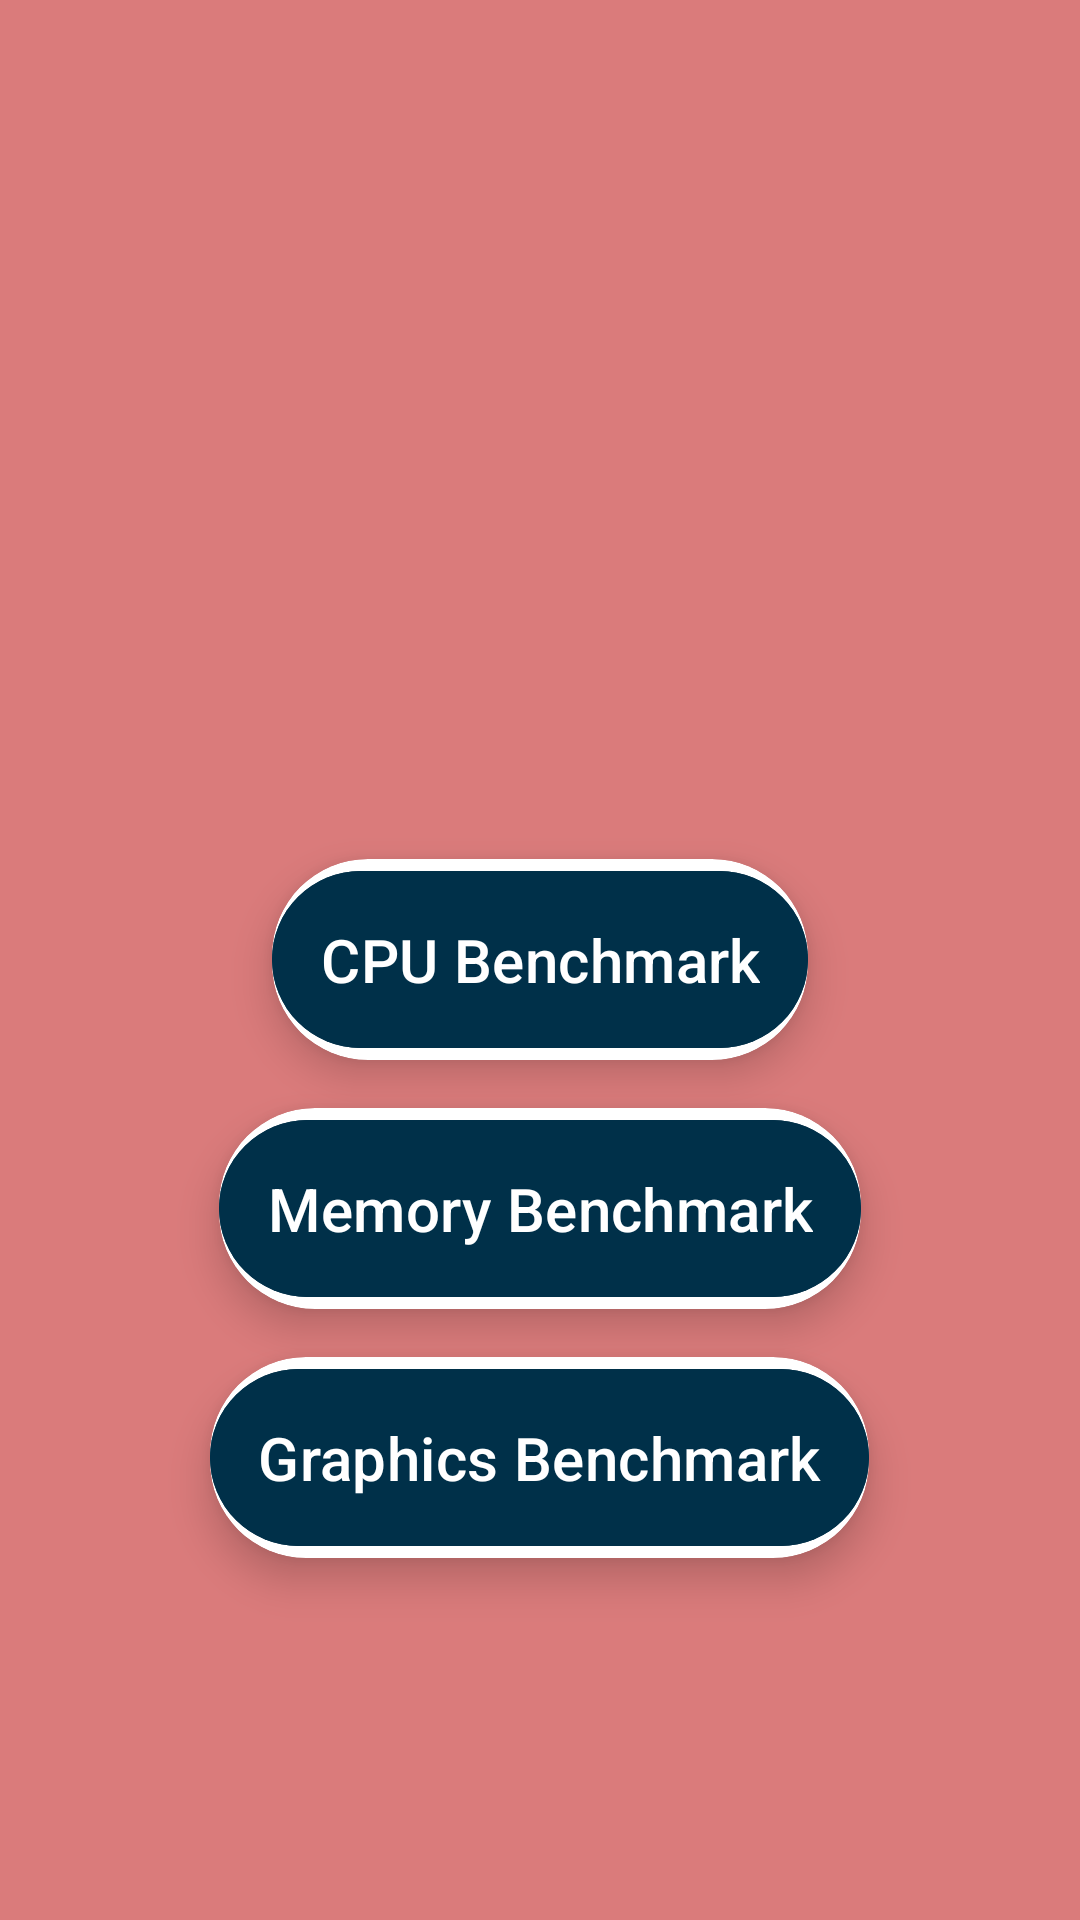

Here is an Android app screen rendered from its layout file. Give the layout XML and the strings, colors and styles it references.
<!-- AndroidManifest.xml: activity theme Theme.BenchmarkingApp -->
<!-- res/layout/activity_main.xml -->
<?xml version="1.0" encoding="utf-8"?>
<RelativeLayout
    xmlns:android="http://schemas.android.com/apk/res/android"
    xmlns:app="http://schemas.android.com/apk/res-auto"
    xmlns:tools="http://schemas.android.com/tools"
    android:layout_width="match_parent"
    android:layout_height="match_parent"
    android:background="@color/colorAccent"
    tools:context=".MainActivity">

    
<androidx.cardview.widget.CardView
android:id="@+id/cpuBenchmarkCard"
android:layout_width="wrap_content"
android:layout_height="wrap_content"
android:layout_centerHorizontal="true"
android:layout_centerVertical="true"
    app:cardCornerRadius="32dp"
    app:cardElevation="8dp">

<Button
android:id="@+id/cpuBenchmarkButton"
android:layout_width="wrap_content"
android:layout_height="wrap_content"
android:text="CPU Benchmark"
android:textSize="20sp"
android:padding="16dp"
android:backgroundTint="#003049"
    android:textColor="#FFFFFF" />

    </androidx.cardview.widget.CardView>

<androidx.cardview.widget.CardView
android:id="@+id/memoryBenchmarkCard"
android:layout_width="wrap_content"
android:layout_height="wrap_content"
android:layout_below="@id/cpuBenchmarkCard"
android:layout_centerHorizontal="true"
android:layout_marginTop="16dp"
app:cardCornerRadius="32dp"
app:cardElevation="8dp">

<Button
    android:id="@+id/memoryBenchmarkButton"
    android:layout_width="wrap_content"
    android:layout_height="wrap_content"
    android:text="Memory Benchmark"
    android:textSize="20sp"
    android:padding="16dp"
    android:backgroundTint="#003049"
    android:textColor="#FFFFFF" />

</androidx.cardview.widget.CardView>

    
<androidx.cardview.widget.CardView
android:id="@+id/graphicsBenchmarkCard"
android:layout_width="wrap_content"
android:layout_height="wrap_content"
android:layout_below="@id/memoryBenchmarkCard"
android:layout_centerHorizontal="true"
android:layout_marginTop="16dp"
app:cardCornerRadius="32dp"
app:cardElevation="8dp">

    <Button
        android:id="@+id/graphicsBenchmarkButton"
        android:layout_width="wrap_content"
        android:layout_height="wrap_content"
        android:backgroundTint="#003049"
        android:padding="16dp"
        android:text="Graphics Benchmark"
        android:textColor="#FFFFFF"
        android:textSize="20sp" />

</androidx.cardview.widget.CardView>

<TextView
android:id="@+id/cpuResultTextView"
android:layout_width="wrap_content"
android:layout_height="wrap_content"
android:layout_below="@id/graphicsBenchmarkCard"
android:layout_centerHorizontal="true"
android:layout_marginTop="16dp"
android:textSize="18sp"
android:visibility="gone" />

<TextView
android:id="@+id/memoryResultTextView"
android:layout_width="wrap_content"
android:layout_height="wrap_content"
android:layout_below="@id/cpuResultTextView"
android:layout_centerHorizontal="true"
android:layout_marginTop="16dp"
android:textSize="18sp"
android:visibility="gone" /> 

<TextView
android:id="@+id/graphicsResultTextView"
android:layout_width="wrap_content"
android:layout_height="wrap_content"
android:layout_below="@id/memoryResultTextView"
android:layout_centerHorizontal="true"
android:layout_marginTop="16dp"
android:textSize="18sp"
android:visibility="gone" /> 

    </RelativeLayout>
<!-- resources referenced by this layout -->
<resources>
  <color name="colorAccent">#DA7B7B</color>
  <style name="Theme.BenchmarkingApp" parent="Base.Theme.BenchmarkingApp" />
  <style name="Base.Theme.BenchmarkingApp" parent="Theme.Material3.DayNight.NoActionBar">
          
          
      </style>
</resources>
